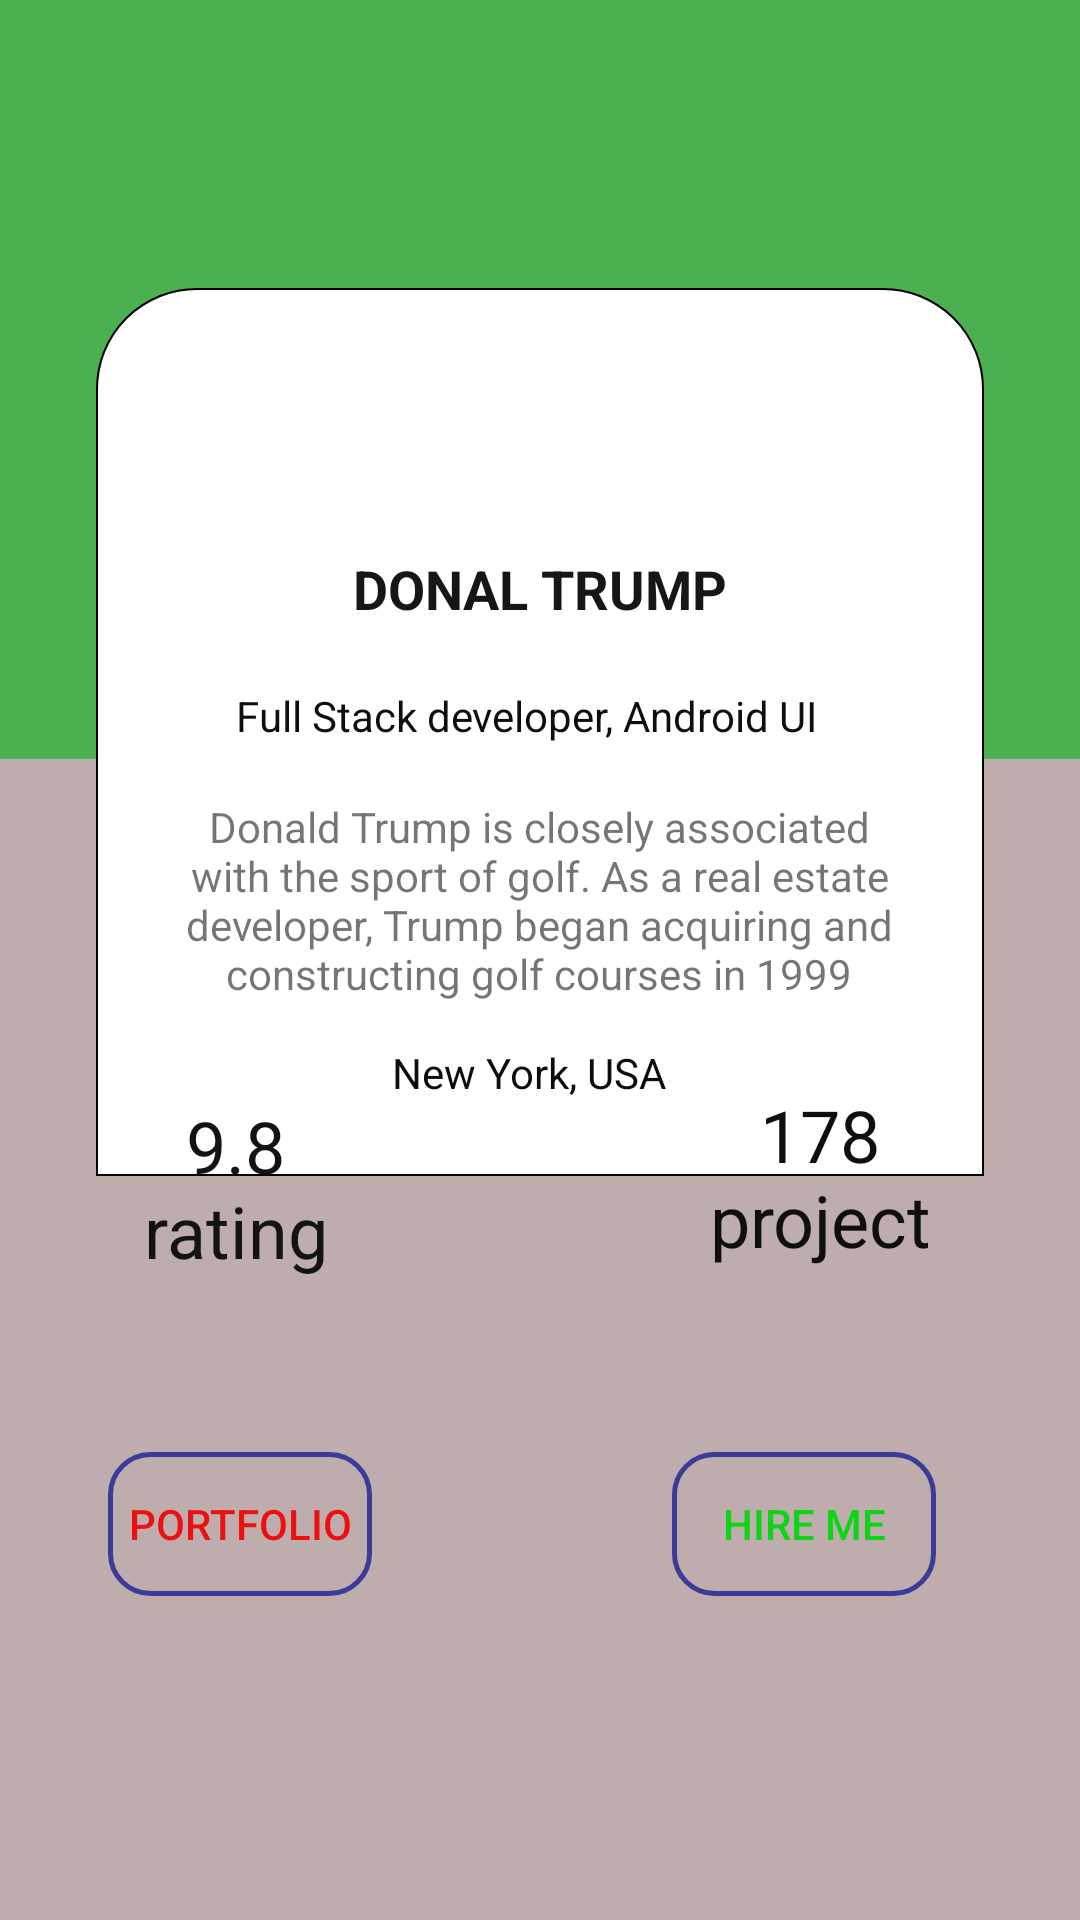

Produce the Android XML layout that renders to this screen, including the resource entries it uses.
<!-- AndroidManifest.xml: application theme Theme.AndroiTuan2 -->
<!-- res/layout/activity_main.xml -->
<?xml version="1.0" encoding="utf-8"?>
<androidx.constraintlayout.widget.ConstraintLayout xmlns:android="http://schemas.android.com/apk/res/android"
    xmlns:app="http://schemas.android.com/apk/res-auto"
    xmlns:tools="http://schemas.android.com/tools"
    android:layout_width="match_parent"
    android:layout_height="match_parent"
    tools:context=".MainActivity">

    <View
        android:id="@+id/view"
        android:layout_width="0dp"
        android:layout_height="253dp"
        android:background="#4CAF50"
        app:layout_constraintEnd_toEndOf="parent"
        app:layout_constraintHorizontal_bias="1.0"
        app:layout_constraintStart_toStartOf="parent"
        app:layout_constraintTop_toTopOf="parent" />

    <View
        android:id="@+id/view2"
        android:layout_width="0dp"
        android:layout_height="0dp"
        android:background="#BFADAD"
        app:layout_constraintBottom_toBottomOf="parent"
        app:layout_constraintEnd_toEndOf="parent"
        app:layout_constraintHorizontal_bias="0.0"
        app:layout_constraintStart_toStartOf="parent"
        app:layout_constraintTop_toBottomOf="@+id/view"
        app:layout_constraintVertical_bias="0.0" />

    <View
        android:id="@+id/view3"
        android:layout_width="0dp"
        android:layout_height="296dp"
        android:layout_marginStart="32dp"
        android:layout_marginTop="96dp"
        android:layout_marginEnd="32dp"
        android:background="@drawable/donal"
        app:layout_constraintEnd_toEndOf="parent"
        app:layout_constraintHorizontal_bias="0.0"
        app:layout_constraintStart_toStartOf="parent"
        app:layout_constraintTop_toTopOf="@+id/view" />

    <ImageView
        android:id="@+id/imageView2"
        android:layout_width="wrap_content"
        android:layout_height="wrap_content"
        android:layout_marginBottom="240dp"
        app:layout_constraintBottom_toBottomOf="@+id/view3"
        app:layout_constraintEnd_toEndOf="@+id/view3"
        app:layout_constraintHorizontal_bias="0.497"
        app:layout_constraintStart_toStartOf="@+id/view3"
        app:srcCompat="@drawable/donaltrum_1" />

    <TextView
        android:id="@+id/textView3"
        android:layout_width="266dp"
        android:layout_height="80dp"
        android:layout_marginBottom="52dp"
        android:gravity="center"
        android:text="Donald Trump is closely associated with the sport of golf. As a real estate developer, Trump began acquiring and constructing golf courses in 1999"
        app:layout_constraintBottom_toBottomOf="@+id/view3"
        app:layout_constraintEnd_toEndOf="@+id/view3"
        app:layout_constraintHorizontal_bias="0.493"
        app:layout_constraintStart_toStartOf="@+id/view3" />

    <TextView
        android:id="@+id/textView4"
        android:layout_width="wrap_content"
        android:layout_height="wrap_content"
        android:layout_marginTop="32dp"
        android:text="DONAL TRUMP"
        android:textColor="#171616"
        android:textSize="18sp"
        android:textStyle="bold"
        app:layout_constraintEnd_toEndOf="@+id/view3"
        app:layout_constraintStart_toStartOf="@+id/view3"
        app:layout_constraintTop_toBottomOf="@+id/imageView2" />

    <TextView
        android:id="@+id/textView5"
        android:layout_width="wrap_content"
        android:layout_height="wrap_content"
        android:layout_marginStart="32dp"
        android:layout_marginBottom="12dp"
        android:text="Full Stack developer, Android UI"
        android:textColor="#0E0E0E"
        app:layout_constraintBottom_toTopOf="@+id/textView3"
        app:layout_constraintStart_toStartOf="@+id/textView3" />

    <TextView
        android:id="@+id/textView6"
        android:layout_width="wrap_content"
        android:layout_height="wrap_content"
        android:layout_marginStart="84dp"
        android:layout_marginTop="8dp"
        android:text="New York, USA"
        android:textColor="#0C0C0C"
        app:layout_constraintStart_toStartOf="@+id/textView3"
        app:layout_constraintTop_toBottomOf="@+id/textView3" />

    <TextView
        android:id="@+id/textView7"
        android:layout_width="69dp"
        android:layout_height="64dp"
        android:layout_marginStart="8dp"
        android:layout_marginBottom="56dp"
        android:gravity="center"
        android:text="9.8 rating"
        android:textColor="#131313"
        android:textSize="24sp"
        app:layout_constraintBottom_toTopOf="@+id/button"
        app:layout_constraintStart_toStartOf="@+id/button" />

    <TextView
        android:id="@+id/textView8"
        android:layout_width="75dp"
        android:layout_height="63dp"
        android:layout_marginStart="12dp"
        android:layout_marginBottom="60dp"
        android:gravity="center"
        android:text="178  project"
        android:textColor="#100F0F"
        android:textSize="24sp"
        app:layout_constraintBottom_toTopOf="@+id/button2"
        app:layout_constraintStart_toStartOf="@+id/button2" />

    <Button
        android:id="@+id/button"
        android:layout_width="wrap_content"
        android:layout_height="wrap_content"
        android:layout_marginEnd="56dp"
        android:layout_marginBottom="108dp"
        android:background="@drawable/backgroundbutton"
        android:text="PORTFOLIO"
        android:textColor="#EC1010"
        app:layout_constraintBottom_toBottomOf="parent"
        app:layout_constraintEnd_toStartOf="@+id/guideline" />

    <Button
        android:id="@+id/button2"
        android:layout_width="wrap_content"
        android:layout_height="wrap_content"
        android:layout_marginStart="44dp"
        android:layout_marginBottom="108dp"
        android:background="@drawable/backgroundbutton"
        android:text="HIRE ME"
        android:textColor="#0DD515"
        app:layout_constraintBottom_toBottomOf="parent"
        app:layout_constraintStart_toStartOf="@+id/guideline" />

    <androidx.constraintlayout.widget.Guideline
        android:id="@+id/guideline"
        android:layout_width="wrap_content"
        android:layout_height="wrap_content"
        android:orientation="vertical"
        app:layout_constraintGuide_percent="0.5" />

</androidx.constraintlayout.widget.ConstraintLayout>
<!-- resources referenced by this layout -->
<resources>
  <!-- drawable backgroundbutton (drawable) -->
  <?xml version="1.0" encoding="utf-8"?>
  <shape xmlns:android="http://schemas.android.com/apk/res/android"
      android:shape="rectangle">
      <stroke android:width="5px" android:color="#3B3B98"></stroke>
      <corners android:radius="40px" ></corners>
  </shape>
  <!-- drawable donal (drawable) -->
  <?xml version="1.0" encoding="utf-8"?>
  <shape xmlns:android="http://schemas.android.com/apk/res/android">
  
      <solid android:color="@color/white"></solid>
      <stroke android:width="2px"></stroke>
      <corners android:topLeftRadius="100px"
          android:topRightRadius="100px"></corners>
  </shape>
  <style name="Theme.AndroiTuan2" parent="Theme.AppCompat.Light.NoActionBar">
          
          <item name="colorPrimary">@color/purple_500</item>
          <item name="colorPrimaryVariant">@color/purple_700</item>
          <item name="colorOnPrimary">@color/white</item>
          
          <item name="colorSecondary">@color/teal_200</item>
          <item name="colorSecondaryVariant">@color/teal_700</item>
          <item name="colorOnSecondary">@color/black</item>
          
          <item name="android:statusBarColor" tools:targetApi="l">?attr/colorPrimaryVariant</item>
          
      </style>
  <!-- not gathered from this repository: default colours our renderer supplied (Android Studio template values) -->
  <color name="purple_500">#FF6200EE</color>
  <color name="purple_700">#FF3700B3</color>
  <color name="teal_200">#FF03DAC5</color>
  <color name="teal_700">#FF018786</color>
  <color name="black">#FF000000</color>
  <color name="white">#FFFFFFFF</color>
</resources>
